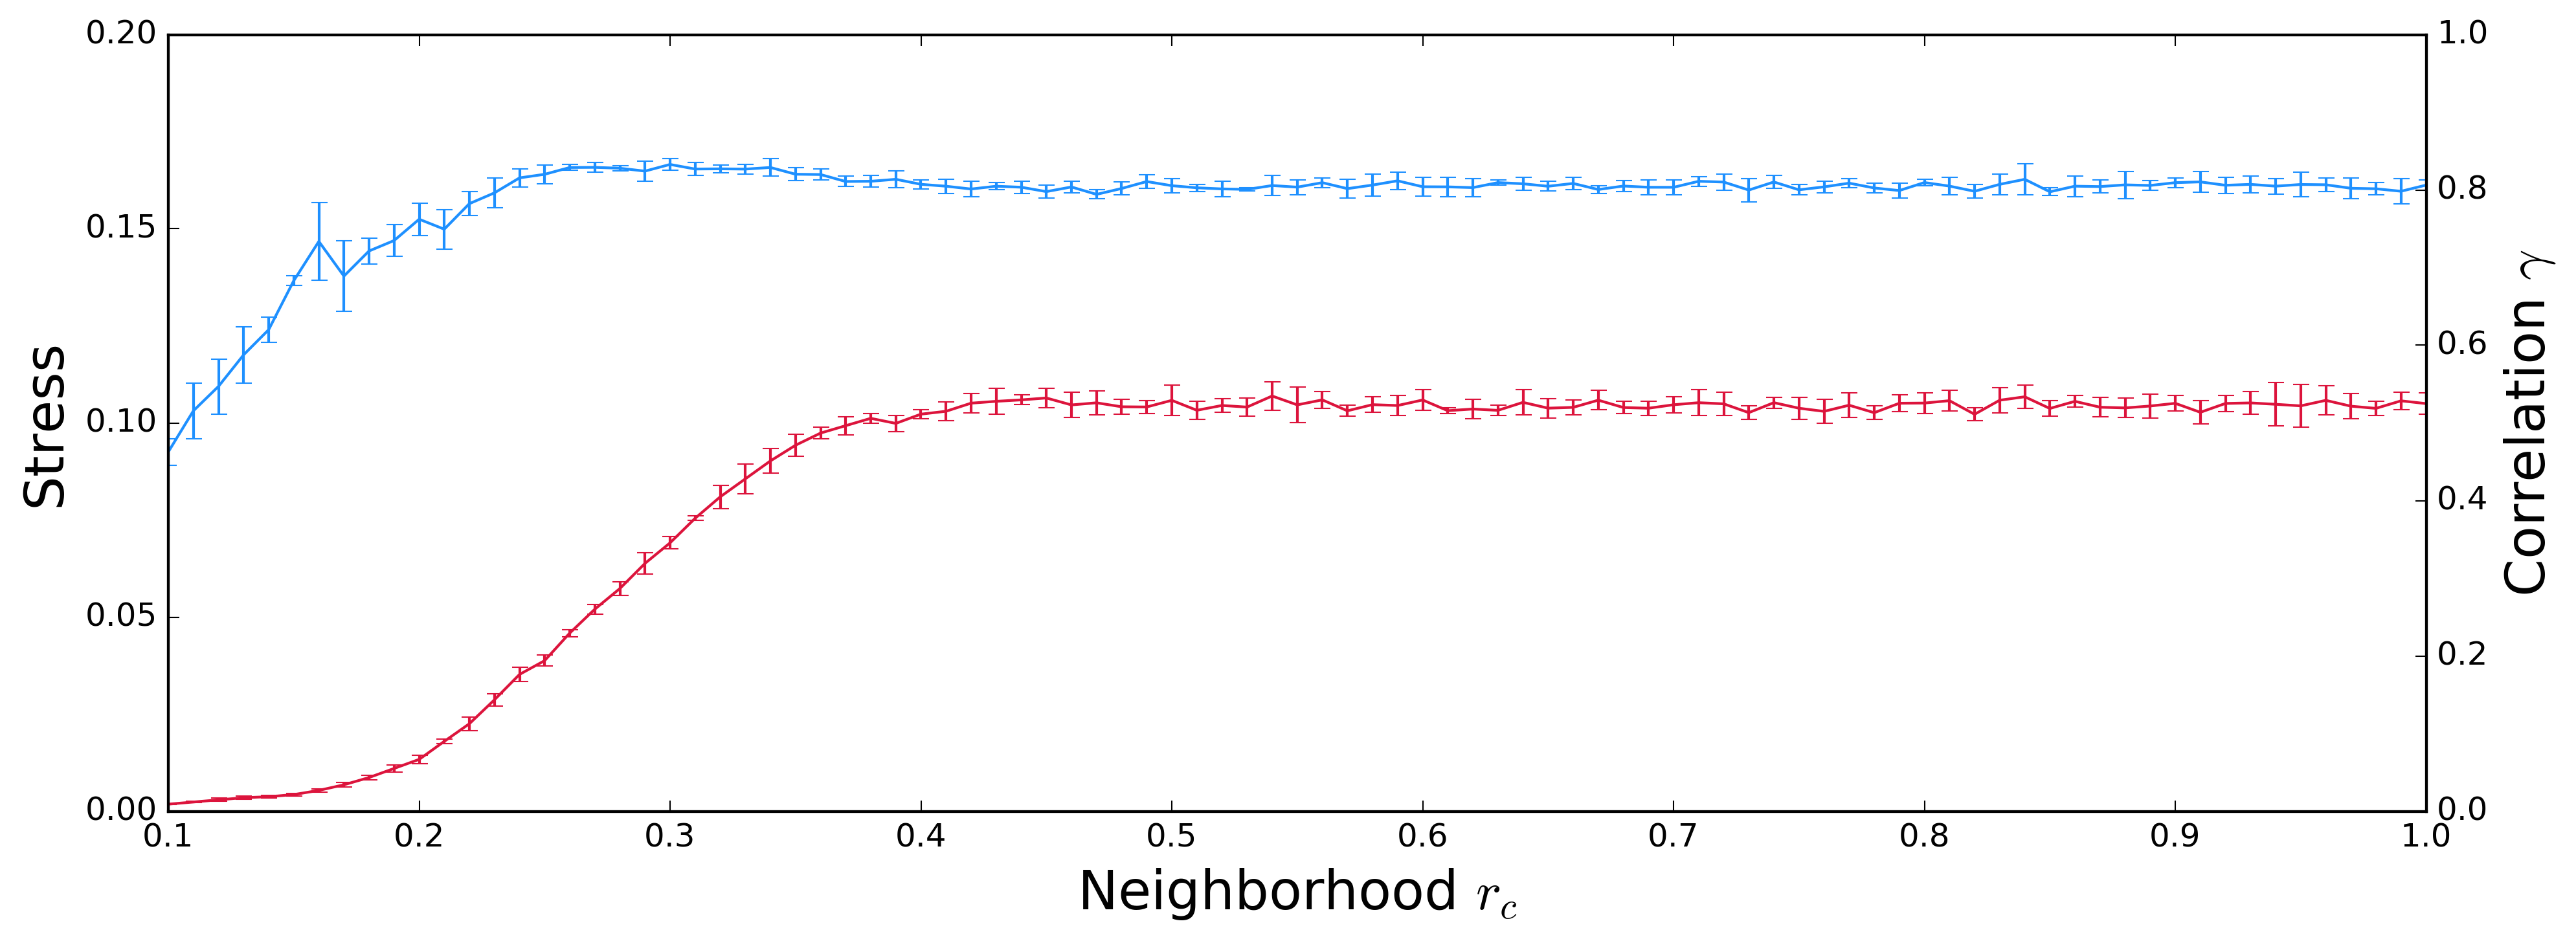

The data file committed next to this chart (first rows):
run, rc, stress, correlation
1.0, 0.1, 0.001896, 0.4779
2.0, 0.1, 0.001969, 0.4393
3.0, 0.1, 0.001786, 0.4533
4.0, 0.1, 0.001802, 0.4637
5.0, 0.1, 0.001679, 0.4795
1.0, 0.11, 0.002469, 0.514
2.0, 0.11, 0.00227, 0.5743
3.0, 0.11, 0.002448, 0.5105
4.0, 0.11, 0.002202, 0.5016
5.0, 0.11, 0.002481, 0.4779
1.0, 0.12, 0.002343, 0.582
2.0, 0.12, 0.002809, 0.568
3.0, 0.12, 0.003131, 0.5653
4.0, 0.12, 0.002963, 0.498
5.0, 0.12, 0.00345, 0.5221
1.0, 0.13, 0.003481, 0.5771
2.0, 0.13, 0.00338, 0.587
3.0, 0.13, 0.002894, 0.6093
4.0, 0.13, 0.003532, 0.6304
5.0, 0.13, 0.004117, 0.5343
1.0, 0.14, 0.003121, 0.6073
2.0, 0.14, 0.004061, 0.6174
3.0, 0.14, 0.003692, 0.6098
4.0, 0.14, 0.003958, 0.6484
5.0, 0.14, 0.003901, 0.6174
1.0, 0.15, 0.004623, 0.6815
2.0, 0.15, 0.004086, 0.6874
3.0, 0.15, 0.003812, 0.6751
4.0, 0.15, 0.004576, 0.6906
5.0, 0.15, 0.004347, 0.6811
1.0, 0.16, 0.005137, 0.7087
2.0, 0.16, 0.005117, 0.7238
3.0, 0.16, 0.005134, 0.6912
4.0, 0.16, 0.005291, 0.7257
5.0, 0.16, 0.006169, 0.8192
1.0, 0.17, 0.006978, 0.6734
2.0, 0.17, 0.006552, 0.7262
3.0, 0.17, 0.007751, 0.6231
4.0, 0.17, 0.006803, 0.7362
5.0, 0.17, 0.00598, 0.6864
1.0, 0.18, 0.00935, 0.7051
2.0, 0.18, 0.008284, 0.7437
3.0, 0.18, 0.009078, 0.7331
4.0, 0.18, 0.008859, 0.7074
5.0, 0.18, 0.007823, 0.7176
1.0, 0.19, 0.01092, 0.7155
2.0, 0.19, 0.01158, 0.7264
3.0, 0.19, 0.01182, 0.7208
4.0, 0.19, 0.009433, 0.7466
5.0, 0.19, 0.01135, 0.765
1.0, 0.2, 0.01339, 0.7576
2.0, 0.2, 0.01403, 0.7954
3.0, 0.2, 0.01213, 0.7431
4.0, 0.2, 0.01242, 0.7475
5.0, 0.2, 0.01483, 0.7677
1.0, 0.21, 0.01807, 0.7147
2.0, 0.21, 0.01861, 0.7559
3.0, 0.21, 0.0176, 0.7855
4.0, 0.21, 0.01837, 0.7468
5.0, 0.21, 0.01731, 0.7444
... 395 more rows
